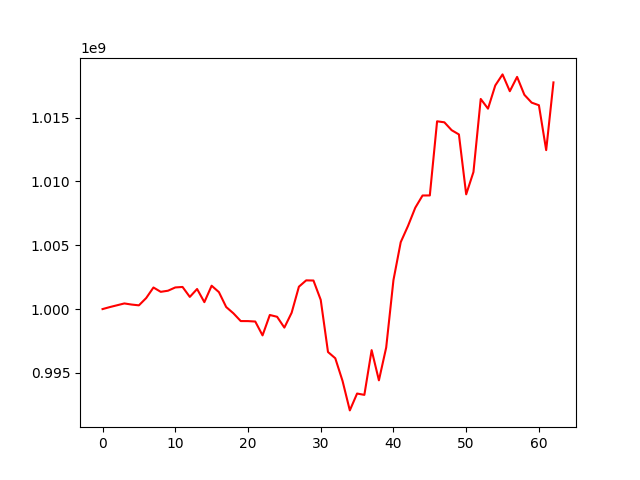

The table this chart was drawn from, first rows:
, 0
0, 1000000000
1, 1000157505
2, 1000299532
3, 1000442378
4, 1000354661
5, 1000293366
6, 1000864698
7, 1001691276
8, 1001351424
9, 1001439213
10, 1001694780
11, 1001733681
12, 1000954126
13, 1001573615
14, 1000542630
15, 1001830246
16, 1001329179
17, 1000162516
18, 999665860
19, 999061359
20, 999058685
21, 999024557
22, 997939503
23, 999537470
24, 999397601
25, 998548773
26, 999711874
27, 1001754918
28, 1002250235
29, 1002237959
30, 1000723092
31, 996637684
32, 996147956
33, 994372036
34, 992062827
35, 993383883
36, 993279330
37, 996784622
38, 994418619
39, 996986048
40, 1002270789
41, 1005242308
42, 1006513530
43, 1007941841
44, 1008898810
45, 1008903411
46, 1014712046
47, 1014632921
48, 1014016584
49, 1013682850
50, 1008989085
51, 1010738926
52, 1016461712
53, 1015701689
54, 1017520181
55, 1018386122
56, 1017068240
57, 1018190904
58, 1016788154
59, 1016175111
... 3 more rows
